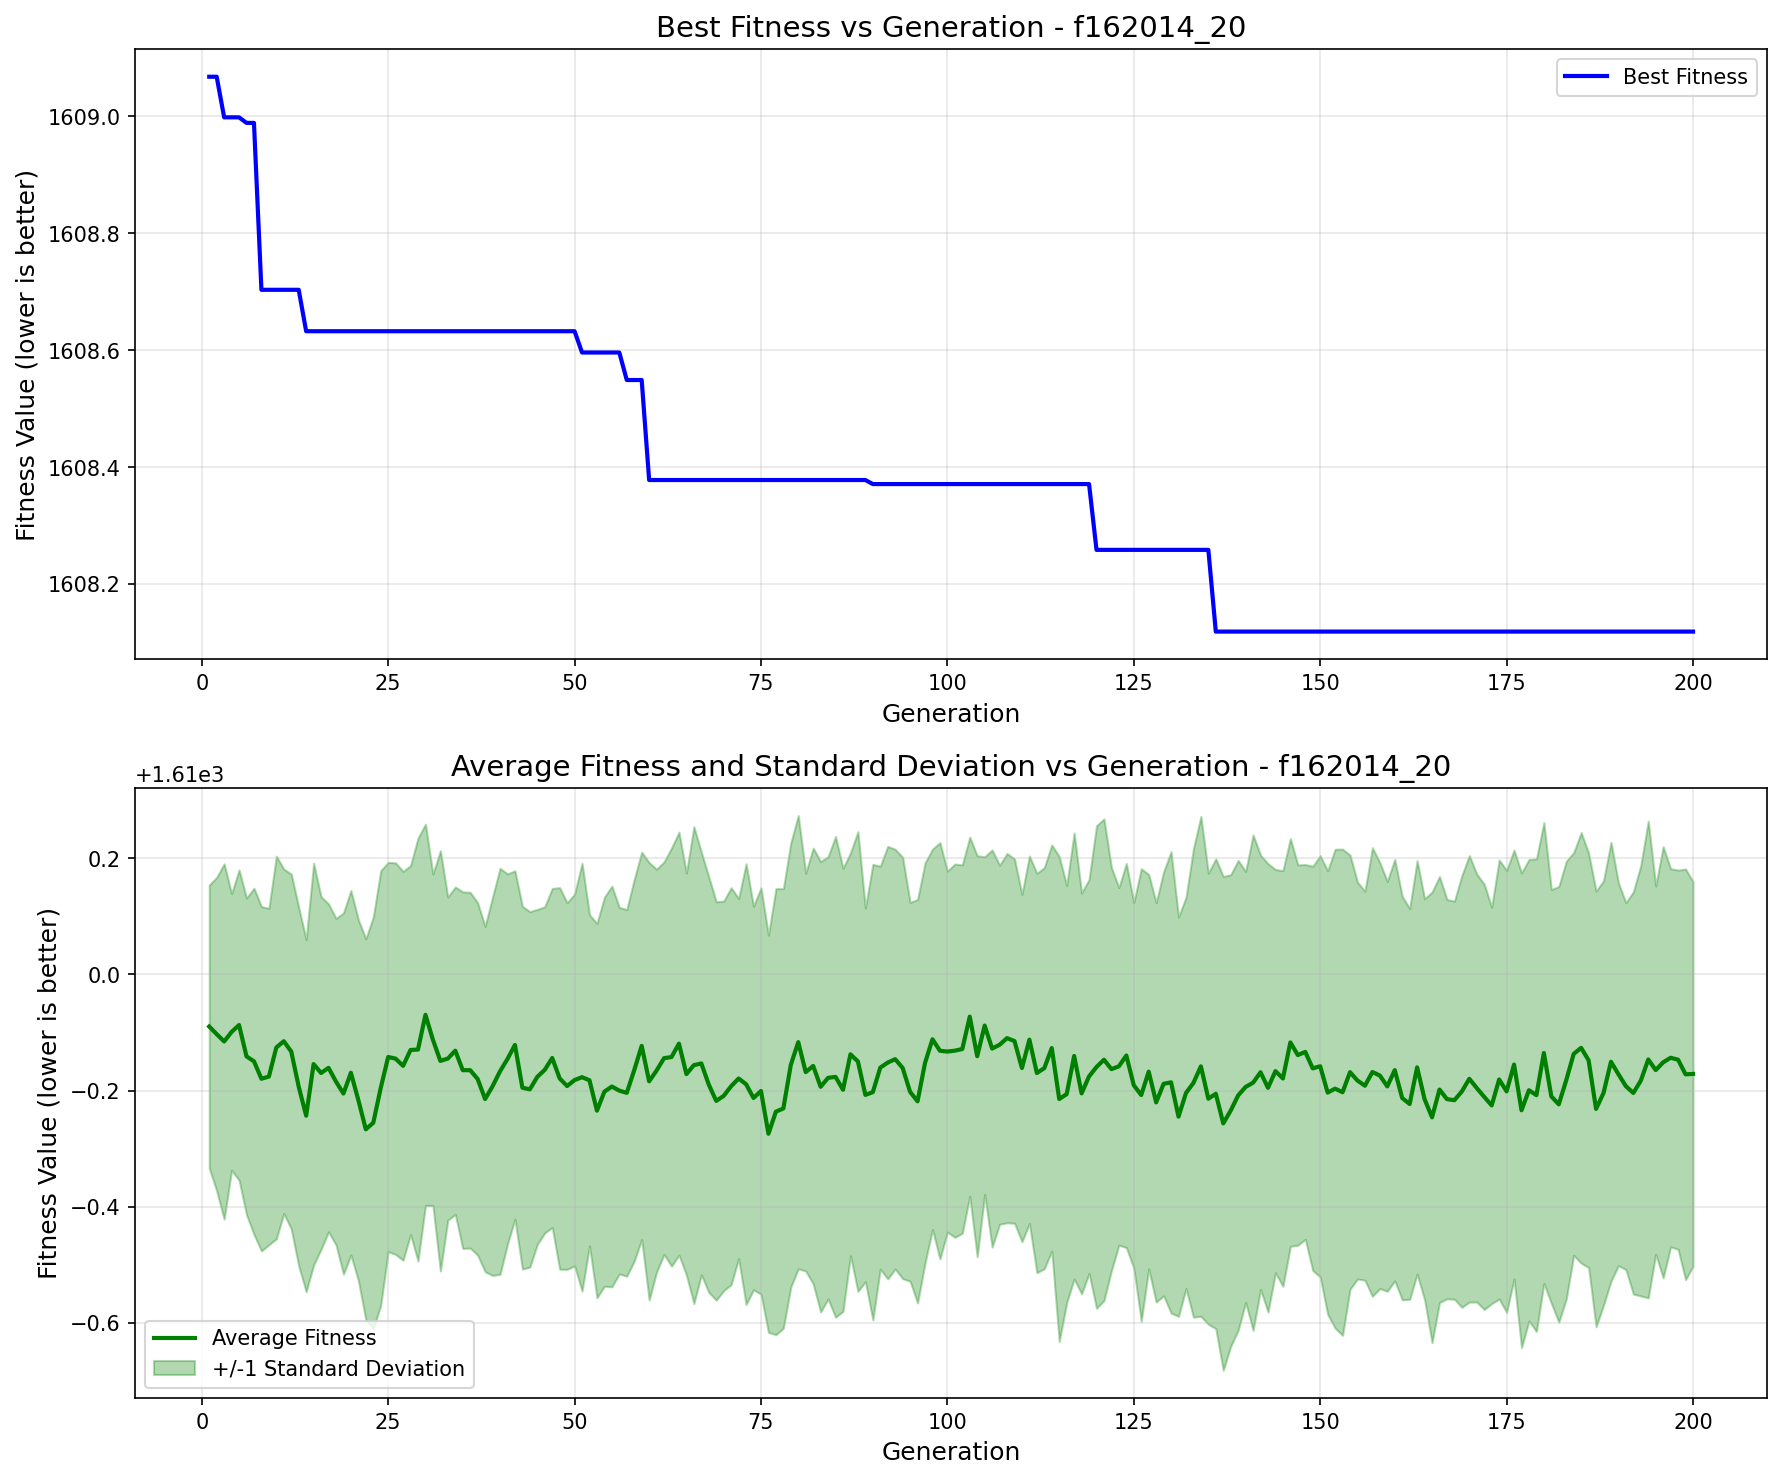

Source data for this figure (header and first rows):
generation, best_fitness, best_individual, mean_fitness, std_dev
1, 1609, [0, 0, 1, 1, 1, 1, 1, 0, 0, 0, 0, 1, 0, …, 1610, 0.2436
2, 1609, [0, 0, 1, 1, 1, 1, 1, 0, 0, 0, 0, 1, 0, …, 1610, 0.2699
3, 1609, [0, 0, 1, 1, 1, 1, 0, 0, 1, 1, 0, 1, 0, …, 1610, 0.3058
4, 1609, [0, 0, 1, 1, 1, 1, 0, 0, 1, 1, 0, 1, 0, …, 1610, 0.238
5, 1609, [0, 0, 1, 1, 1, 1, 0, 0, 1, 1, 0, 1, 0, …, 1610, 0.2669
6, 1609, [0, 0, 0, 1, 0, 1, 0, 1, 1, 1, 0, 1, 0, …, 1610, 0.2725
7, 1609, [0, 0, 0, 1, 0, 1, 0, 1, 1, 1, 0, 1, 0, …, 1610, 0.2978
8, 1609, [0, 0, 0, 1, 1, 2, 0, 1, 2, 1, 0, 1, 0, …, 1610, 0.2964
9, 1609, [0, 0, 0, 1, 1, 2, 0, 1, 2, 1, 0, 1, 0, …, 1610, 0.2895
10, 1609, [0, 0, 0, 1, 1, 2, 0, 1, 2, 1, 0, 1, 0, …, 1610, 0.3293
11, 1609, [0, 0, 0, 1, 1, 2, 0, 1, 2, 1, 0, 1, 0, …, 1610, 0.2963
12, 1609, [0, 0, 0, 1, 1, 2, 0, 1, 2, 1, 0, 1, 0, …, 1610, 0.3054
13, 1609, [0, 0, 0, 1, 1, 2, 0, 1, 2, 1, 0, 1, 0, …, 1610, 0.3087
14, 1609, [1, 0, 0, 1, 1, 2, 0, 1, 3, 1, 0, 2, 0, …, 1610, 0.3029
15, 1609, [1, 0, 0, 1, 1, 2, 0, 1, 3, 1, 0, 2, 0, …, 1610, 0.3457
16, 1609, [1, 0, 0, 1, 1, 2, 0, 1, 3, 1, 0, 2, 0, …, 1610, 0.3033
17, 1609, [1, 0, 0, 1, 1, 2, 0, 1, 3, 1, 0, 2, 0, …, 1610, 0.2822
18, 1609, [1, 0, 0, 1, 1, 2, 0, 1, 3, 1, 0, 2, 0, …, 1610, 0.2809
19, 1609, [1, 0, 0, 1, 1, 2, 0, 1, 3, 1, 0, 2, 0, …, 1610, 0.3107
20, 1609, [1, 0, 0, 1, 1, 2, 0, 1, 3, 1, 0, 2, 0, …, 1610, 0.3136
21, 1609, [1, 0, 0, 1, 1, 2, 0, 1, 3, 1, 0, 2, 0, …, 1610, 0.3105
22, 1609, [1, 0, 0, 1, 1, 2, 0, 1, 3, 1, 0, 2, 0, …, 1610, 0.3278
23, 1609, [1, 0, 0, 1, 1, 2, 0, 1, 3, 1, 0, 2, 0, …, 1610, 0.354
24, 1609, [1, 0, 0, 1, 1, 2, 0, 1, 3, 1, 0, 2, 0, …, 1610, 0.3739
25, 1609, [1, 0, 0, 1, 1, 2, 0, 1, 3, 1, 0, 2, 0, …, 1610, 0.335
26, 1609, [1, 0, 0, 1, 1, 2, 0, 1, 3, 1, 0, 2, 0, …, 1610, 0.3369
27, 1609, [1, 0, 0, 1, 1, 2, 0, 1, 3, 1, 0, 2, 0, …, 1610, 0.3346
28, 1609, [1, 0, 0, 1, 1, 2, 0, 1, 3, 1, 0, 2, 0, …, 1610, 0.3175
29, 1609, [1, 0, 0, 1, 1, 2, 0, 1, 3, 1, 0, 2, 0, …, 1610, 0.3639
30, 1609, [1, 0, 0, 1, 1, 2, 0, 1, 3, 1, 0, 2, 0, …, 1610, 0.3281
31, 1609, [1, 0, 0, 1, 1, 2, 0, 1, 3, 1, 0, 2, 0, …, 1610, 0.2851
32, 1609, [1, 0, 0, 1, 1, 2, 0, 1, 3, 1, 0, 2, 0, …, 1610, 0.3618
33, 1609, [1, 0, 0, 1, 1, 2, 0, 1, 3, 1, 0, 2, 0, …, 1610, 0.278
34, 1609, [1, 0, 0, 1, 1, 2, 0, 1, 3, 1, 0, 2, 0, …, 1610, 0.2817
35, 1609, [1, 0, 0, 1, 1, 2, 0, 1, 3, 1, 0, 2, 0, …, 1610, 0.3068
36, 1609, [1, 0, 0, 1, 1, 2, 0, 1, 3, 1, 0, 2, 0, …, 1610, 0.3061
37, 1609, [1, 0, 0, 1, 1, 2, 0, 1, 3, 1, 0, 2, 0, …, 1610, 0.3032
38, 1609, [1, 0, 0, 1, 1, 2, 0, 1, 3, 1, 0, 2, 0, …, 1610, 0.2972
39, 1609, [1, 0, 0, 1, 1, 2, 0, 1, 3, 1, 0, 2, 0, …, 1610, 0.3256
40, 1609, [1, 0, 0, 1, 1, 2, 0, 1, 3, 1, 0, 2, 0, …, 1610, 0.3494
41, 1609, [1, 0, 0, 1, 1, 2, 0, 1, 3, 1, 0, 2, 0, …, 1610, 0.3185
42, 1609, [1, 0, 0, 1, 1, 2, 0, 1, 3, 1, 0, 2, 0, …, 1610, 0.2997
43, 1609, [1, 0, 0, 1, 1, 2, 0, 1, 3, 1, 0, 2, 0, …, 1610, 0.3122
44, 1609, [1, 0, 0, 1, 1, 2, 0, 1, 3, 1, 0, 2, 0, …, 1610, 0.3058
45, 1609, [1, 0, 0, 1, 1, 2, 0, 1, 3, 1, 0, 2, 0, …, 1610, 0.2882
46, 1609, [1, 0, 0, 1, 1, 2, 0, 1, 3, 1, 0, 2, 0, …, 1610, 0.2808
47, 1609, [1, 0, 0, 1, 1, 2, 0, 1, 3, 1, 0, 2, 0, …, 1610, 0.2917
48, 1609, [1, 0, 0, 1, 1, 2, 0, 1, 3, 1, 0, 2, 0, …, 1610, 0.3283
49, 1609, [1, 0, 0, 1, 1, 2, 0, 1, 3, 1, 0, 2, 0, …, 1610, 0.3155
50, 1609, [1, 0, 0, 1, 1, 2, 0, 1, 3, 1, 0, 2, 0, …, 1610, 0.3199
51, 1609, [1, 0, 0, 1, 1, 2, 1, 1, 3, 1, 0, 2, 0, …, 1610, 0.3681
52, 1609, [1, 0, 0, 1, 1, 2, 1, 1, 3, 1, 0, 2, 0, …, 1610, 0.285
53, 1609, [1, 0, 0, 1, 1, 2, 1, 1, 3, 1, 0, 2, 0, …, 1610, 0.3221
54, 1609, [1, 0, 0, 1, 1, 2, 1, 1, 3, 1, 0, 2, 0, …, 1610, 0.3348
55, 1609, [1, 0, 0, 1, 1, 2, 1, 1, 3, 1, 0, 2, 0, …, 1610, 0.3448
56, 1609, [1, 0, 0, 1, 1, 2, 1, 1, 3, 1, 0, 2, 0, …, 1610, 0.3155
57, 1609, [1, 0, 1, 1, 1, 2, 1, 1, 3, 1, 0, 2, 0, …, 1610, 0.3154
58, 1609, [1, 0, 1, 1, 1, 2, 1, 1, 3, 1, 0, 2, 0, …, 1610, 0.3285
59, 1609, [1, 0, 1, 1, 1, 2, 1, 1, 3, 1, 0, 2, 0, …, 1610, 0.3333
60, 1608, [2, 0, 2, 2, 2, 2, 0, 3, 3, 1, 0, 2, 0, …, 1610, 0.3764
... 140 more rows
